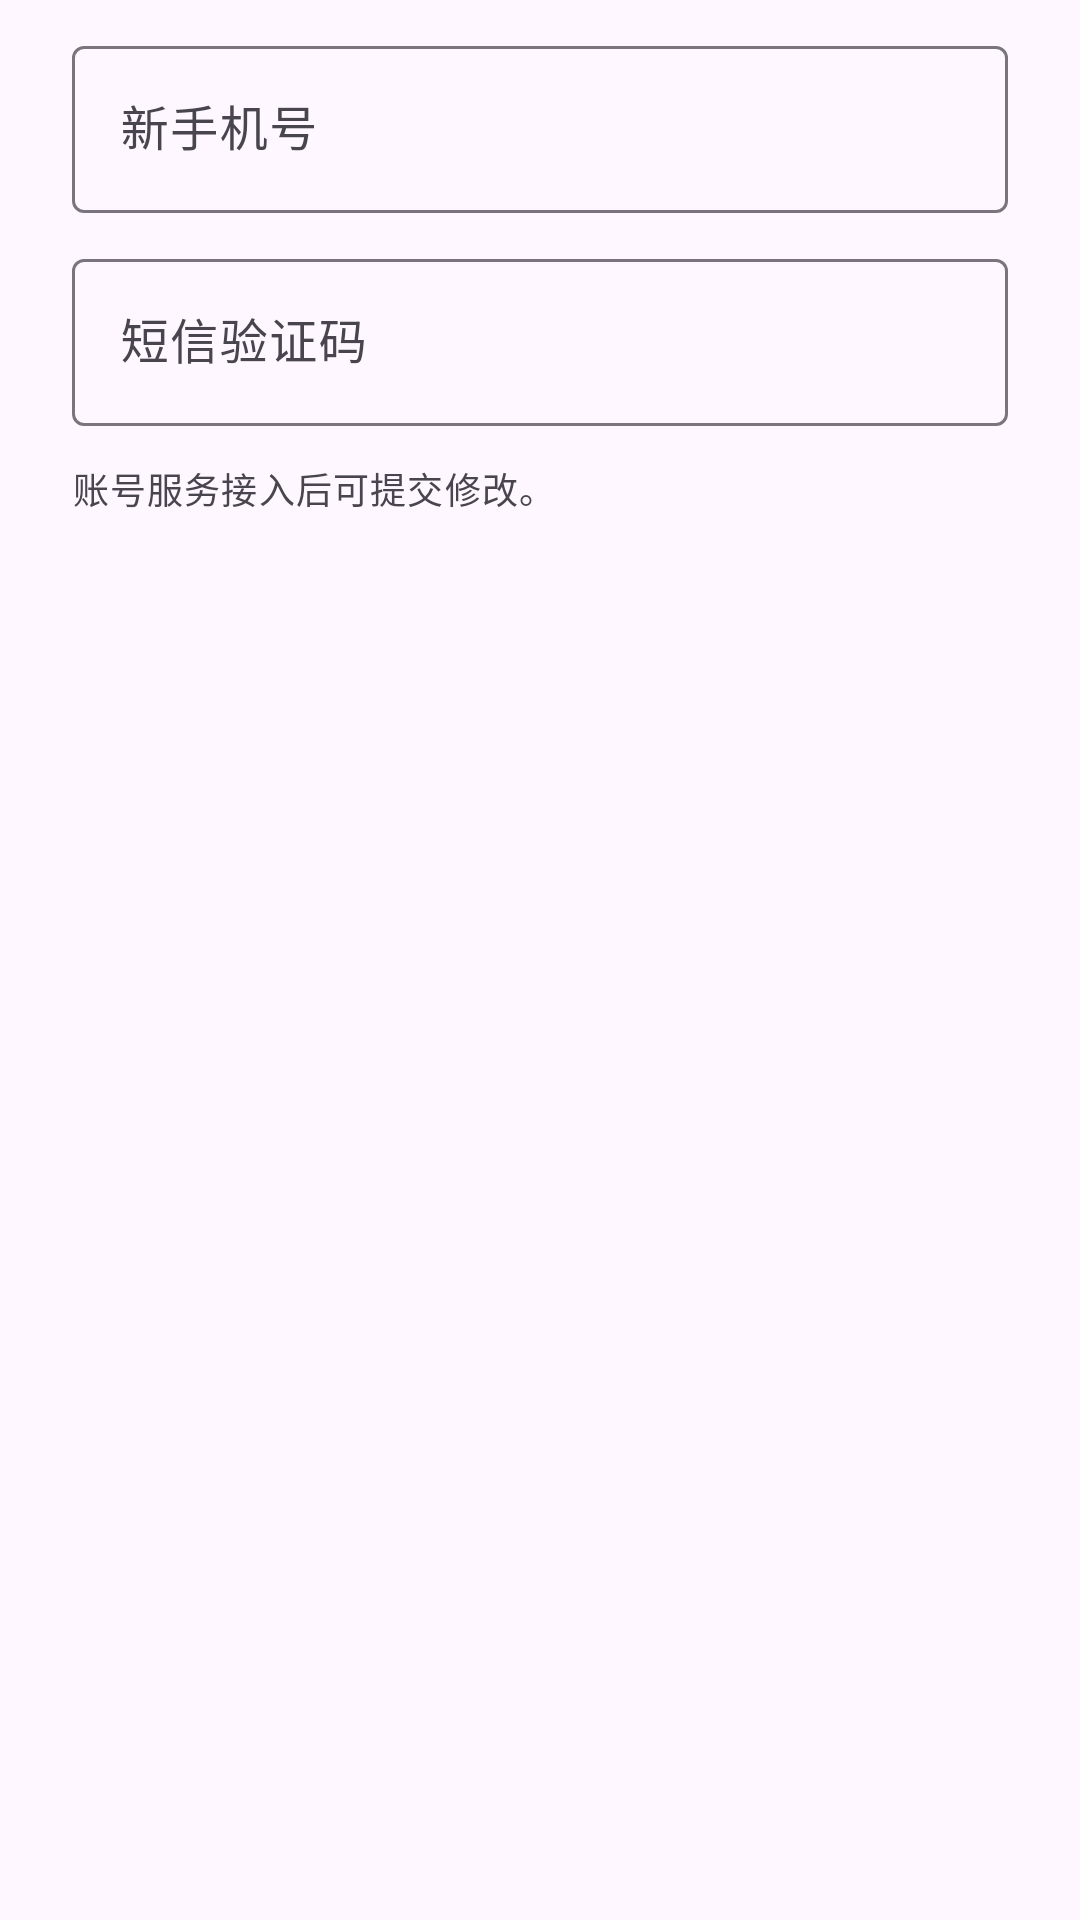

Layout XML and referenced resources for this Android screen:
<!-- AndroidManifest.xml: application theme Theme.YiTuCare -->
<!-- res/layout/dialog_profile_phone.xml -->
<?xml version="1.0" encoding="utf-8"?>
<ScrollView xmlns:android="http://schemas.android.com/apk/res/android"
    android:layout_width="match_parent"
    android:layout_height="wrap_content"
    android:fillViewport="true">

    <LinearLayout
        android:layout_width="match_parent"
        android:layout_height="wrap_content"
        android:focusableInTouchMode="true"
        android:orientation="vertical"
        android:paddingStart="24dp"
        android:paddingEnd="24dp"
        android:paddingBottom="12dp">

        <com.google.android.material.textfield.TextInputLayout
            style="@style/Widget.Material3.TextInputLayout.OutlinedBox"
            android:layout_width="match_parent"
            android:layout_height="wrap_content"
            android:layout_marginTop="10dp"
            android:hint="@string/profile_new_phone">

            <com.google.android.material.textfield.TextInputEditText
                android:id="@+id/profile_new_phone"
                android:layout_width="match_parent"
                android:layout_height="wrap_content"
                android:inputType="phone"
                android:saveEnabled="false"
                android:singleLine="true" />
        </com.google.android.material.textfield.TextInputLayout>

        <com.google.android.material.textfield.TextInputLayout
            style="@style/Widget.Material3.TextInputLayout.OutlinedBox"
            android:layout_width="match_parent"
            android:layout_height="wrap_content"
            android:layout_marginTop="10dp"
            android:hint="@string/profile_phone_code">

            <com.google.android.material.textfield.TextInputEditText
                android:id="@+id/profile_phone_code"
                android:layout_width="match_parent"
                android:layout_height="wrap_content"
                android:inputType="number"
                android:saveEnabled="false"
                android:singleLine="true" />
        </com.google.android.material.textfield.TextInputLayout>

        <TextView
            android:layout_width="match_parent"
            android:layout_height="wrap_content"
            android:layout_marginTop="12dp"
            android:text="@string/profile_changes_pending"
            android:textAppearance="?attr/textAppearanceBodySmall" />
    </LinearLayout>
</ScrollView>
<!-- resources referenced by this layout -->
<resources>
  <string name="profile_changes_pending">账号服务接入后可提交修改。</string>
  <string name="profile_new_phone">新手机号</string>
  <string name="profile_phone_code">短信验证码</string>
  <style name="Theme.YiTuCare" parent="Base.Theme.YiTuCare" />
  <style name="Base.Theme.YiTuCare" parent="Theme.Material3.DayNight.NoActionBar">
          
          
      </style>
</resources>
